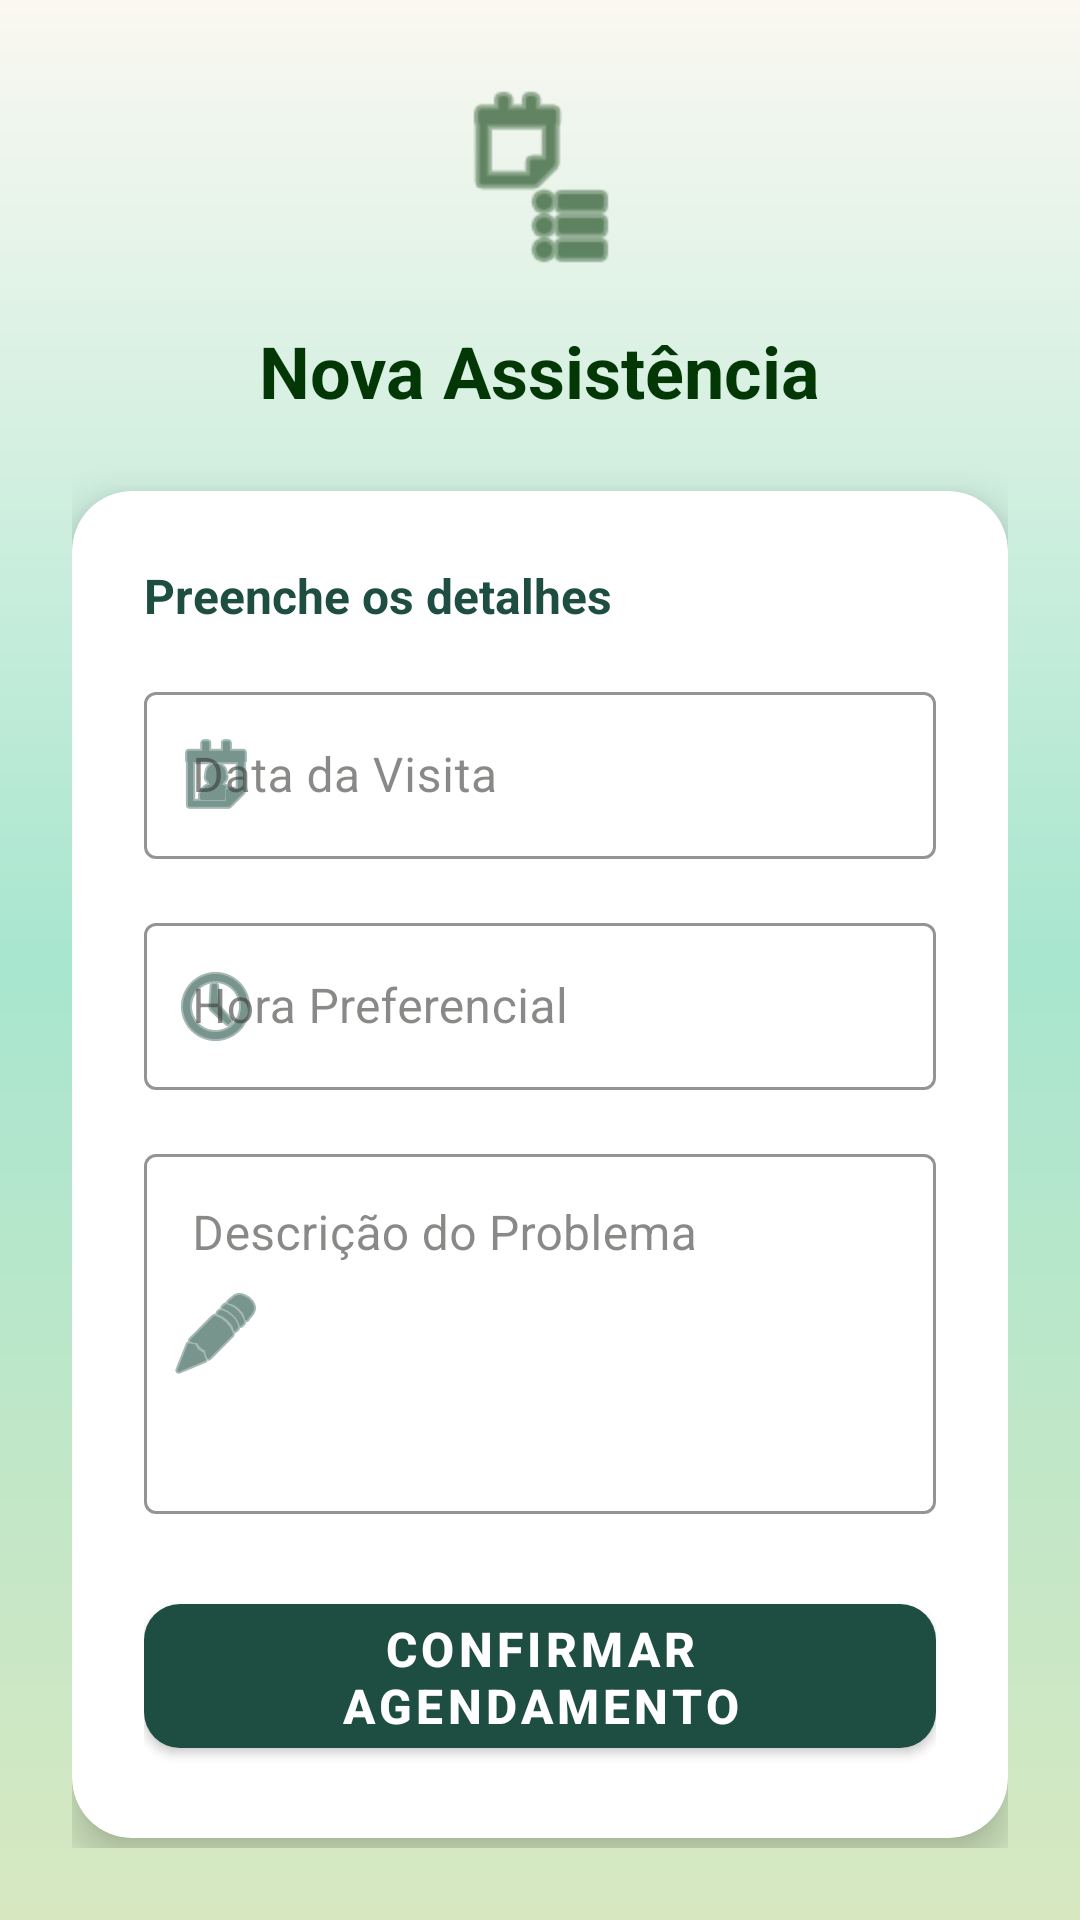

Write the Android layout XML for this screen, with the resource values it uses.
<!-- AndroidManifest.xml: application theme Theme.EcoTrack -->
<!-- res/layout/activity_agendar_assistencia.xml -->
<?xml version="1.0" encoding="utf-8"?>
<ScrollView xmlns:android="http://schemas.android.com/apk/res/android"
    xmlns:app="http://schemas.android.com/apk/res-auto"
    android:layout_width="match_parent"
    android:layout_height="match_parent"
    android:fillViewport="true"
    android:background="@drawable/gradient_verde">

    <LinearLayout
        android:layout_width="match_parent"
        android:layout_height="wrap_content"
        android:gravity="center"
        android:padding="24dp"
        android:orientation="vertical">

        <ImageView
            android:layout_width="64dp"
            android:layout_height="64dp"
            android:layout_marginBottom="16dp"
            android:contentDescription="Ícone Calendário"
            android:src="@android:drawable/ic_menu_agenda"
            app:tint="@color/green" />

        <TextView
            android:layout_width="wrap_content"
            android:layout_height="wrap_content"
            android:text="Nova Assistência"
            android:textColor="@color/green"
            android:textSize="24sp"
            android:textStyle="bold"
            android:layout_marginBottom="24dp"/>

        <com.google.android.material.card.MaterialCardView
            android:layout_width="match_parent"
            android:layout_height="wrap_content"
            app:cardCornerRadius="20dp"
            app:cardElevation="8dp"
            android:backgroundTint="#FFFFFF">

            <LinearLayout
                android:layout_width="match_parent"
                android:layout_height="wrap_content"
                android:orientation="vertical"
                android:padding="24dp">

                <TextView
                    android:layout_width="match_parent"
                    android:layout_height="wrap_content"
                    android:text="Preenche os detalhes"
                    android:textColor="#1E4D42"
                    android:textSize="16sp"
                    android:textStyle="bold"
                    android:layout_marginBottom="16dp"/>

                <com.google.android.material.textfield.TextInputLayout
                    android:id="@+id/tilData"
                    android:layout_width="match_parent"
                    android:layout_height="wrap_content"
                    android:hint="Data da Visita"
                    app:startIconDrawable="@android:drawable/ic_menu_my_calendar"
                    app:startIconTint="#1E4D42"
                    app:boxStrokeColor="#1E4D42"
                    app:hintTextColor="#1E4D42"
                    style="@style/Widget.MaterialComponents.TextInputLayout.OutlinedBox">

                    <com.google.android.material.textfield.TextInputEditText
                        android:id="@+id/etData"
                        android:layout_width="match_parent"
                        android:layout_height="wrap_content"
                        android:focusable="false"
                        android:clickable="true"
                        android:inputType="none"/>
                </com.google.android.material.textfield.TextInputLayout>

                <Space android:layout_width="match_parent" android:layout_height="16dp"/>

                <com.google.android.material.textfield.TextInputLayout
                    android:id="@+id/tilHora"
                    android:layout_width="match_parent"
                    android:layout_height="wrap_content"
                    android:hint="Hora Preferencial"
                    app:startIconDrawable="@android:drawable/ic_menu_recent_history"
                    app:startIconTint="#1E4D42"
                    app:boxStrokeColor="#1E4D42"
                    app:hintTextColor="#1E4D42"
                    style="@style/Widget.MaterialComponents.TextInputLayout.OutlinedBox">

                    <com.google.android.material.textfield.TextInputEditText
                        android:id="@+id/etHora"
                        android:layout_width="match_parent"
                        android:layout_height="wrap_content"
                        android:focusable="false"
                        android:clickable="true"
                        android:inputType="none"/>
                </com.google.android.material.textfield.TextInputLayout>

                <Space android:layout_width="match_parent" android:layout_height="16dp"/>

                <com.google.android.material.textfield.TextInputLayout
                    android:id="@+id/tilDescricao"
                    android:layout_width="match_parent"
                    android:layout_height="wrap_content"
                    android:hint="Descrição do Problema"
                    app:startIconDrawable="@android:drawable/ic_menu_edit"
                    app:startIconTint="#1E4D42"
                    app:boxStrokeColor="#1E4D42"
                    app:hintTextColor="#1E4D42"
                    style="@style/Widget.MaterialComponents.TextInputLayout.OutlinedBox">

                    <com.google.android.material.textfield.TextInputEditText
                        android:id="@+id/etDescricao"
                        android:layout_width="match_parent"
                        android:layout_height="120dp"
                        android:gravity="top|start"
                        android:inputType="textMultiLine"
                        android:minLines="3"/>
                </com.google.android.material.textfield.TextInputLayout>

                <Space android:layout_width="match_parent" android:layout_height="24dp"/>

                <com.google.android.material.button.MaterialButton
                    android:id="@+id/btnAgendar"
                    android:layout_width="match_parent"
                    android:layout_height="60dp"
                    android:text="Confirmar Agendamento"
                    android:textSize="16sp"
                    android:textStyle="bold"
                    android:textColor="#FFFFFF"
                    app:backgroundTint="#1E4D42"
                    app:cornerRadius="12dp"
                    android:elevation="4dp"/>

            </LinearLayout>

        </com.google.android.material.card.MaterialCardView>

    </LinearLayout>
</ScrollView>
<!-- resources referenced by this layout -->
<resources>
  <color name="green">#033705</color>
  <!-- drawable gradient_verde (drawable) -->
  <shape xmlns:android="http://schemas.android.com/apk/res/android">
      <gradient
          android:startColor="@color/pastel_lightgreen"
          android:centerColor="@color/mint_start"
          android:endColor="@color/pastel_whitewarm"
          android:angle="90" />
  
      <corners android:radius="0dp" />
  </shape>
  <style name="Theme.EcoTrack" parent="Theme.MaterialComponents.Light.NoActionBar">
          
          <item name="colorPrimary">@color/colorPrimary</item>
          <item name="colorOnPrimary">@color/colorOnPrimary</item>
          <item name="colorSecondary">@color/colorSecondary</item>
          <item name="colorOnSecondary">@color/colorOnSecondary</item>
  
          
          <item name="colorOnBackground">@color/background_beige</item>
          <item name="colorSurface">@color/colorSurface</item>
          <item name="colorOnSurface">@color/colorOnSurface</item>
          <item name="android:windowBackground">@color/background_beige</item>
  
          
          <item name="colorPrimaryContainer">@color/colorPrimaryContainer</item>
          <item name="colorOnPrimaryContainer">@color/colorOnPrimaryContainer</item>
          <item name="colorSecondaryContainer">@color/colorSecondaryContainer</item>
          <item name="colorOnSecondaryContainer">@color/colorOnSecondaryContainer</item>
  
          
          <item name="colorError">@color/colorError</item>
          <item name="colorOnError">@color/colorOnError</item>
          <item name="colorErrorContainer">@color/colorErrorContainer</item>
          <item name="colorOnErrorContainer">@color/colorOnErrorContainer</item>
  
          
          <item name="colorOutline">@color/colorOutline</item>
  
          
          <item name="android:textColorPrimary">@color/text_primary</item>
          <item name="android:textColorSecondary">@color/text_secondary</item>
  
          
          <item name="android:statusBarColor">@color/colorPrimary</item>
          <item name="android:navigationBarColor">@color/background_beige</item>
      </style>
  <color name="pastel_lightgreen">#D7E8C1</color>
  <color name="mint_start">#A8E6CF</color>
  <color name="pastel_whitewarm">#FAF8F1</color>
  <color name="colorPrimary">#2E7D5B</color>
  <color name="colorOnPrimary">#FFFFFF</color>
  <color name="colorSecondary">#52644F</color>
  <color name="colorOnSecondary">#FFFFFF</color>
  <color name="background_beige">#FFFDF8</color>
  <color name="colorSurface">#FAF7F2</color>
  <color name="colorOnSurface">#3B3A37</color>
  <color name="colorPrimaryContainer">#BFE3CF</color>
  <color name="colorOnPrimaryContainer">#1A3B2C</color>
  <color name="colorSecondaryContainer">#D5E8D7</color>
  <color name="colorOnSecondaryContainer">#1F352F</color>
  <color name="colorError">#B3261E</color>
  <color name="colorOnError">#FFFFFF</color>
  <color name="colorErrorContainer">#F9DEDC</color>
  <color name="colorOnErrorContainer">#410E0B</color>
  <color name="colorOutline">#D8D2C8</color>
  <color name="text_primary">#2E2E2E</color>
  <color name="text_secondary">#7A7A7A</color>
</resources>
